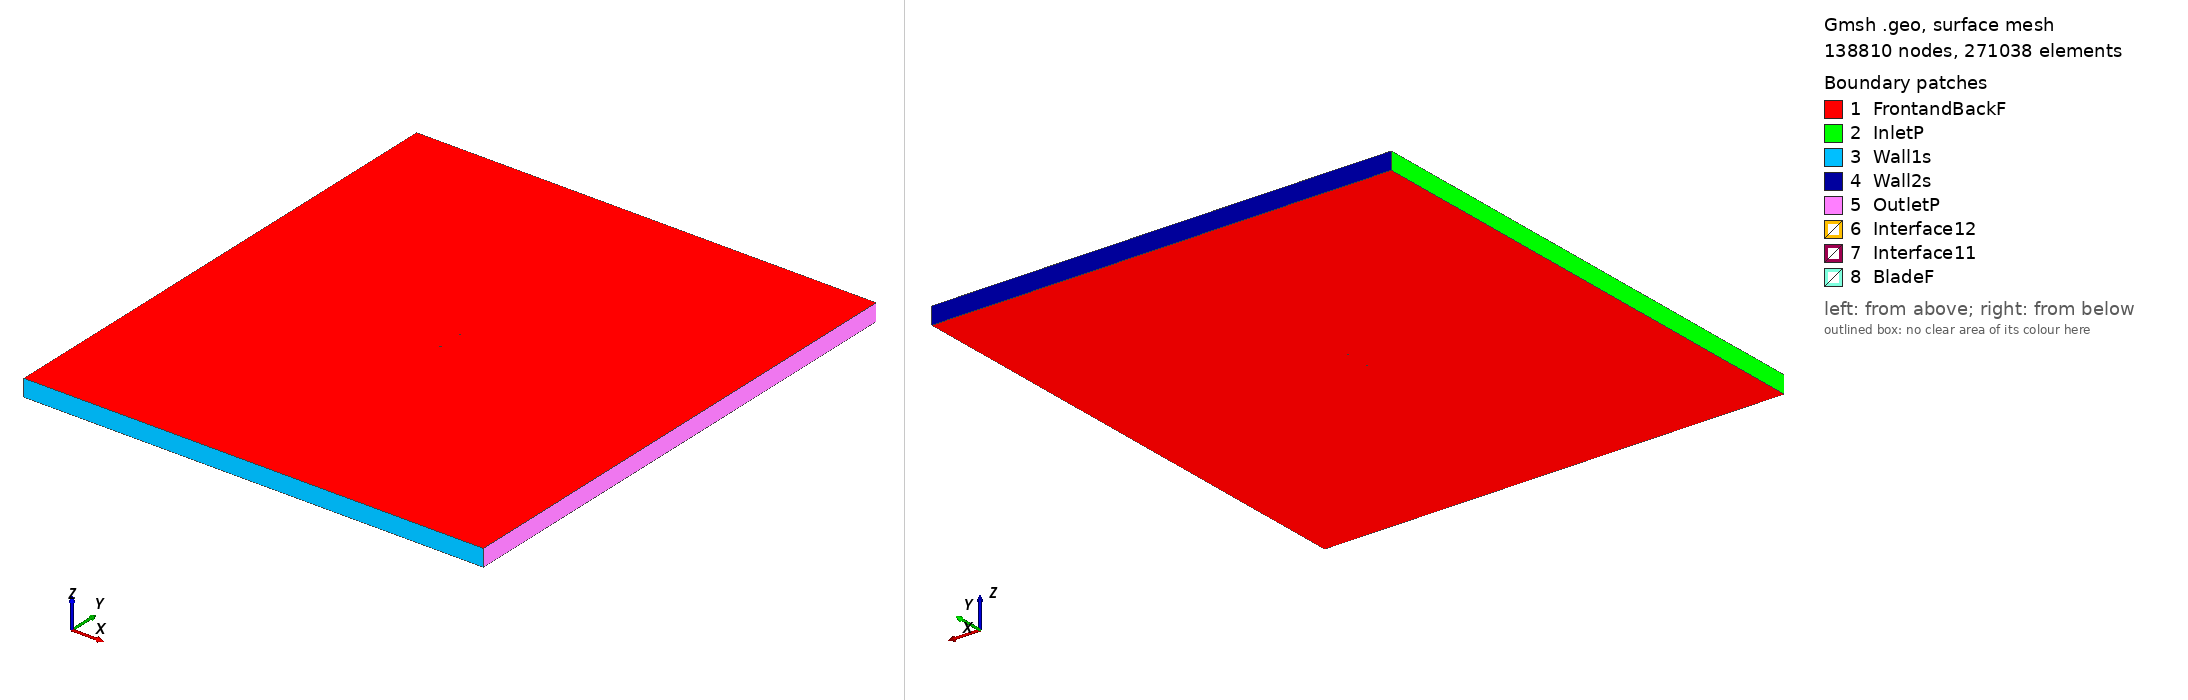

Gmsh geometry script, surface-meshed: 138810 nodes, 271038 surface elements. Boundary patches (legend numbers): 1 FrontandBackF, 2 InletP, 3 Wall1s, 4 Wall2s, 5 OutletP, 6 Interface12, 7 Interface11, 8 BladeF. Left view from above one corner, right view from below the opposite corner. Legend entries are the model's physical surfaces. The drawing asked Gmsh for element sizes between 1% and 20% of the model's largest extent; the script's own settings can give other sizes.

=== cp-100-050_tsr_2.3572_aoa_-2.9691.geo (drawn) ===
SetFactory("OpenCASCADE");

Point(1) = {0.074730, 0.738650, 0, 1.0};
Point(2) = {0.071496, 0.739773, 0, 1.0};
Point(3) = {0.068242, 0.740839, 0, 1.0};
Point(4) = {0.064970, 0.741847, 0, 1.0};
Point(5) = {0.061681, 0.742799, 0, 1.0};
Point(6) = {0.058376, 0.743692, 0, 1.0};
Point(7) = {0.055056, 0.744527, 0, 1.0};
Point(8) = {0.051721, 0.745304, 0, 1.0};
Point(9) = {0.048374, 0.746022, 0, 1.0};
Point(10) = {0.045014, 0.746681, 0, 1.0};
Point(11) = {0.041643, 0.747281, 0, 1.0};
Point(12) = {0.038262, 0.747822, 0, 1.0};
Point(13) = {0.034873, 0.748303, 0, 1.0};
Point(14) = {0.031475, 0.748725, 0, 1.0};
Point(15) = {0.028070, 0.749087, 0, 1.0};
Point(16) = {0.024660, 0.749389, 0, 1.0};
Point(17) = {0.021245, 0.749631, 0, 1.0};
Point(18) = {0.017826, 0.749814, 0, 1.0};
Point(19) = {0.014404, 0.749936, 0, 1.0};
Point(20) = {0.010981, 0.749998, 0, 1.0};
Point(21) = {0.007557, 0.750000, 0, 1.0};
Point(22) = {0.004134, 0.749942, 0, 1.0};
Point(23) = {0.000712, 0.749824, 0, 1.0};
Point(24) = {-0.002707, 0.749645, 0, 1.0};
Point(25) = {-0.006122, 0.749407, 0, 1.0};
Point(26) = {-0.009533, 0.749109, 0, 1.0};
Point(27) = {-0.012938, 0.748751, 0, 1.0};
Point(28) = {-0.016336, 0.748333, 0, 1.0};
Point(29) = {-0.019726, 0.747856, 0, 1.0};
Point(30) = {-0.023108, 0.747319, 0, 1.0};
Point(31) = {-0.026479, 0.746723, 0, 1.0};
Point(32) = {-0.029840, 0.746068, 0, 1.0};
Point(33) = {-0.033188, 0.745354, 0, 1.0};
Point(34) = {-0.036524, 0.744581, 0, 1.0};
Point(35) = {-0.039845, 0.743750, 0, 1.0};
Point(36) = {-0.043151, 0.742861, 0, 1.0};
Point(37) = {-0.046441, 0.741913, 0, 1.0};
Point(38) = {-0.049714, 0.740908, 0, 1.0};
Point(39) = {-0.052969, 0.739846, 0, 1.0};
Point(40) = {-0.056205, 0.738727, 0, 1.0};
Point(41) = {-0.059420, 0.737551, 0, 1.0};
Point(42) = {-0.062614, 0.736319, 0, 1.0};
Point(43) = {-0.065787, 0.735031, 0, 1.0};
Point(44) = {-0.068936, 0.733688, 0, 1.0};
Point(45) = {-0.072061, 0.732289, 0, 1.0};
Point(46) = {-0.072528, 0.732044, 0, 1.0};
Point(47) = {-0.072966, 0.731749, 0, 1.0};
Point(48) = {-0.073370, 0.731409, 0, 1.0};
Point(49) = {-0.073734, 0.731027, 0, 1.0};
Point(50) = {-0.074055, 0.730608, 0, 1.0};
Point(51) = {-0.074329, 0.730157, 0, 1.0};
Point(52) = {-0.074552, 0.729678, 0, 1.0};
Point(53) = {-0.074723, 0.729179, 0, 1.0};
Point(54) = {-0.074838, 0.728664, 0, 1.0};
Point(55) = {-0.074897, 0.728139, 0, 1.0};
Point(56) = {-0.074899, 0.727611, 0, 1.0};
Point(57) = {-0.074844, 0.727086, 0, 1.0};
Point(58) = {-0.074733, 0.726570, 0, 1.0};
Point(59) = {-0.074566, 0.726070, 0, 1.0};
Point(60) = {-0.074346, 0.725590, 0, 1.0};
Point(61) = {-0.074076, 0.725136, 0, 1.0};
Point(62) = {-0.073758, 0.724715, 0, 1.0};
Point(63) = {-0.073396, 0.724330, 0, 1.0};
Point(64) = {-0.072995, 0.723987, 0, 1.0};
Point(65) = {-0.072559, 0.723689, 0, 1.0};
Point(66) = {-0.072094, 0.723440, 0, 1.0};
Point(67) = {-0.071604, 0.723243, 0, 1.0};
Point(68) = {-0.071096, 0.723100, 0, 1.0};
Point(69) = {-0.070576, 0.723013, 0, 1.0};
Point(70) = {-0.070049, 0.722982, 0, 1.0};
Point(71) = {-0.069522, 0.723009, 0, 1.0};
Point(72) = {-0.069000, 0.723092, 0, 1.0};
Point(73) = {-0.068491, 0.723232, 0, 1.0};
Point(74) = {-0.068000, 0.723425, 0, 1.0};
Point(75) = {-0.064922, 0.724801, 0, 1.0};
Point(76) = {-0.061820, 0.726121, 0, 1.0};
Point(77) = {-0.058694, 0.727384, 0, 1.0};
Point(78) = {-0.055546, 0.728591, 0, 1.0};
Point(79) = {-0.052376, 0.729739, 0, 1.0};
Point(80) = {-0.049186, 0.730830, 0, 1.0};
Point(81) = {-0.045977, 0.731863, 0, 1.0};
Point(82) = {-0.042749, 0.732837, 0, 1.0};
Point(83) = {-0.039505, 0.733752, 0, 1.0};
Point(84) = {-0.036244, 0.734608, 0, 1.0};
Point(85) = {-0.032968, 0.735404, 0, 1.0};
Point(86) = {-0.029678, 0.736141, 0, 1.0};
Point(87) = {-0.026375, 0.736817, 0, 1.0};
Point(88) = {-0.023060, 0.737434, 0, 1.0};
Point(89) = {-0.019735, 0.737990, 0, 1.0};
Point(90) = {-0.016400, 0.738486, 0, 1.0};
Point(91) = {-0.013057, 0.738920, 0, 1.0};
Point(92) = {-0.009706, 0.739294, 0, 1.0};
Point(93) = {-0.006349, 0.739607, 0, 1.0};
Point(94) = {-0.002987, 0.739858, 0, 1.0};
Point(95) = {0.000379, 0.740049, 0, 1.0};
Point(96) = {0.003748, 0.740178, 0, 1.0};
Point(97) = {0.007118, 0.740245, 0, 1.0};
Point(98) = {0.010490, 0.740252, 0, 1.0};
Point(99) = {0.013861, 0.740197, 0, 1.0};
Point(100) = {0.020624, 0.740025, 0, 1.0};
Point(101) = {0.027387, 0.739853, 0, 1.0};
Point(102) = {0.034150, 0.739681, 0, 1.0};
Point(103) = {0.040914, 0.739509, 0, 1.0};
Point(104) = {0.047677, 0.739337, 0, 1.0};
Point(105) = {0.054440, 0.739165, 0, 1.0};
Point(106) = {0.061203, 0.738994, 0, 1.0};
Point(107) = {0.067967, 0.738822, 0, 1.0};
Point(108) = {-0.074730, -0.738650, 0, 1.0};
Point(109) = {-0.071496, -0.739773, 0, 1.0};
Point(110) = {-0.068242, -0.740839, 0, 1.0};
Point(111) = {-0.064970, -0.741847, 0, 1.0};
Point(112) = {-0.061681, -0.742799, 0, 1.0};
Point(113) = {-0.058376, -0.743692, 0, 1.0};
Point(114) = {-0.055056, -0.744527, 0, 1.0};
Point(115) = {-0.051721, -0.745304, 0, 1.0};
Point(116) = {-0.048374, -0.746022, 0, 1.0};
Point(117) = {-0.045014, -0.746681, 0, 1.0};
Point(118) = {-0.041643, -0.747281, 0, 1.0};
Point(119) = {-0.038262, -0.747822, 0, 1.0};
Point(120) = {-0.034873, -0.748303, 0, 1.0};
Point(121) = {-0.031475, -0.748725, 0, 1.0};
Point(122) = {-0.028070, -0.749087, 0, 1.0};
Point(123) = {-0.024660, -0.749389, 0, 1.0};
Point(124) = {-0.021245, -0.749631, 0, 1.0};
Point(125) = {-0.017826, -0.749814, 0, 1.0};
Point(126) = {-0.014404, -0.749936, 0, 1.0};
Point(127) = {-0.010981, -0.749998, 0, 1.0};
Point(128) = {-0.007557, -0.750000, 0, 1.0};
Point(129) = {-0.004134, -0.749942, 0, 1.0};
Point(130) = {-0.000712, -0.749824, 0, 1.0};
Point(131) = {0.002707, -0.749645, 0, 1.0};
Point(132) = {0.006122, -0.749407, 0, 1.0};
Point(133) = {0.009533, -0.749109, 0, 1.0};
Point(134) = {0.012938, -0.748751, 0, 1.0};
Point(135) = {0.016336, -0.748333, 0, 1.0};
Point(136) = {0.019726, -0.747856, 0, 1.0};
Point(137) = {0.023108, -0.747319, 0, 1.0};
Point(138) = {0.026479, -0.746723, 0, 1.0};
Point(139) = {0.029840, -0.746068, 0, 1.0};
Point(140) = {0.033188, -0.745354, 0, 1.0};
Point(141) = {0.036524, -0.744581, 0, 1.0};
Point(142) = {0.039845, -0.743750, 0, 1.0};
Point(143) = {0.043151, -0.742861, 0, 1.0};
Point(144) = {0.046441, -0.741913, 0, 1.0};
Point(145) = {0.049714, -0.740908, 0, 1.0};
Point(146) = {0.052969, -0.739846, 0, 1.0};
Point(147) = {0.056205, -0.738727, 0, 1.0};
Point(148) = {0.059420, -0.737551, 0, 1.0};
Point(149) = {0.062614, -0.736319, 0, 1.0};
Point(150) = {0.065787, -0.735031, 0, 1.0};
Point(151) = {0.068936, -0.733688, 0, 1.0};
Point(152) = {0.072061, -0.732289, 0, 1.0};
Point(153) = {0.072528, -0.732044, 0, 1.0};
Point(154) = {0.072966, -0.731749, 0, 1.0};
Point(155) = {0.073370, -0.731409, 0, 1.0};
Point(156) = {0.073734, -0.731027, 0, 1.0};
Point(157) = {0.074055, -0.730608, 0, 1.0};
Point(158) = {0.074329, -0.730157, 0, 1.0};
Point(159) = {0.074552, -0.729678, 0, 1.0};
Point(160) = {0.074723, -0.729179, 0, 1.0};
Point(161) = {0.074838, -0.728664, 0, 1.0};
Point(162) = {0.074897, -0.728139, 0, 1.0};
Point(163) = {0.074899, -0.727611, 0, 1.0};
Point(164) = {0.074844, -0.727086, 0, 1.0};
Point(165) = {0.074733, -0.726570, 0, 1.0};
Point(166) = {0.074566, -0.726070, 0, 1.0};
Point(167) = {0.074346, -0.725590, 0, 1.0};
Point(168) = {0.074076, -0.725136, 0, 1.0};
Point(169) = {0.073758, -0.724715, 0, 1.0};
Point(170) = {0.073396, -0.724330, 0, 1.0};
Point(171) = {0.072995, -0.723987, 0, 1.0};
Point(172) = {0.072559, -0.723689, 0, 1.0};
Point(173) = {0.072094, -0.723440, 0, 1.0};
Point(174) = {0.071604, -0.723243, 0, 1.0};
Point(175) = {0.071096, -0.723100, 0, 1.0};
Point(176) = {0.070576, -0.723013, 0, 1.0};
Point(177) = {0.070049, -0.722982, 0, 1.0};
Point(178) = {0.069522, -0.723009, 0, 1.0};
Point(179) = {0.069000, -0.723092, 0, 1.0};
Point(180) = {0.068491, -0.723232, 0, 1.0};
Point(181) = {0.068000, -0.723425, 0, 1.0};
Point(182) = {0.064922, -0.724801, 0, 1.0};
Point(183) = {0.061820, -0.726121, 0, 1.0};
Point(184) = {0.058694, -0.727384, 0, 1.0};
Point(185) = {0.055546, -0.728591, 0, 1.0};
Point(186) = {0.052376, -0.729739, 0, 1.0};
Point(187) = {0.049186, -0.730830, 0, 1.0};
Point(188) = {0.045977, -0.731863, 0, 1.0};
Point(189) = {0.042749, -0.732837, 0, 1.0};
Point(190) = {0.039505, -0.733752, 0, 1.0};
Point(191) = {0.036244, -0.734608, 0, 1.0};
Point(192) = {0.032968, -0.735404, 0, 1.0};
Point(193) = {0.029678, -0.736141, 0, 1.0};
Point(194) = {0.026375, -0.736817, 0, 1.0};
Point(195) = {0.023060, -0.737434, 0, 1.0};
Point(196) = {0.019735, -0.737990, 0, 1.0};
Point(197) = {0.016400, -0.738486, 0, 1.0};
Point(198) = {0.013057, -0.738920, 0, 1.0};
Point(199) = {0.009706, -0.739294, 0, 1.0};
Point(200) = {0.006349, -0.739607, 0, 1.0};
Point(201) = {0.002987, -0.739858, 0, 1.0};
Point(202) = {-0.000379, -0.740049, 0, 1.0};
Point(203) = {-0.003748, -0.740178, 0, 1.0};
Point(204) = {-0.007118, -0.740245, 0, 1.0};
Point(205) = {-0.010490, -0.740252, 0, 1.0};
Point(206) = {-0.013861, -0.740197, 0, 1.0};
Point(207) = {-0.020624, -0.740025, 0, 1.0};
Point(208) = {-0.027387, -0.739853, 0, 1.0};
Point(209) = {-0.034150, -0.739681, 0, 1.0};
Point(210) = {-0.040914, -0.739509, 0, 1.0};
Point(211) = {-0.047677, -0.739337, 0, 1.0};
Point(212) = {-0.054440, -0.739165, 0, 1.0};
Point(213) = {-0.061203, -0.738994, 0, 1.0};
Point(214) = {-0.067967, -0.738822, 0, 1.0};

// Lines: first blade (splines 1-4)
Spline(1) = {1:33};
Spline(2) = {33:83};
Spline(3) = {83:107};
Spline(4) = {107,1};

// Lines: second blade (splines 5-8)
Spline(5) = {108:140};
Spline(6) = {140:190};
Spline(7) = {190:214};
Spline(8) = {214,108};

// Outer domain (points 20001-4 and lines)
Point(215) = {-13.50000000, -15.00000000, 0, 1.0};
Point(216) = {-13.50000000, 15.00000000, 0, 1.0};
Point(217) = {13.50000000, 15.00000000, 0, 1.0};
Point(218) = {13.50000000, -15.00000000, 0, 1.0};
Line(11) = {215, 216};
Line(12) = {216, 217};
Line(13) = {217, 218};
Line(14) = {215, 218};

// Interface (between moving and stationary domain) (circles)
Circle(9) = {0, 0, 0, 0.80000000, 0, 2*Pi};
Circle(10) = {0, 0, 0, 0.80000000, 0, 2*Pi};

// Loops collect Lines/Splines/etc (blade1, blade2, domain, first circle)
Line Loop(1) = {1:4};
Line Loop(2) = {5:8};
Line Loop(3) = {11,12,13,-14};
Line Loop(4) = {9};

// BooleanDifference cuts out the circle/interface from the domain
Plane Surface(1) = {3};
Plane Surface(2) = {4};
BooleanDifference{ Surface{1}; Delete;}{ Surface{2}; Delete;}

// This one cuts out the blades from the inner circle/interface
Line Loop(6) = {10};
Plane Surface(5) = {6};
Plane Surface(6) = {1};
Plane Surface(7) = {2};
BooleanDifference{ Surface{5}; Delete;}{ Surface{6,7}; Delete;}

// extrude to 3rd dimension
Extrude {0, 0, 1} {Surface{1}; Surface{5}; Layers{1}; Recombine;}

// Physical Surfaces are the named boundaries (patches)
Physical Surface("Interface11") = {12};
Physical Surface("Interface12") = {10};

// sides of domain
Physical Surface("InletP") = {6};
Physical Surface("OutletP") = {9};

// top and bottom of domain
Physical Surface("Wall1s") = {7};
Physical Surface("Wall2s") = {8};

// Check FrontandBackF by ensuring there is nothing in the 3rd dimension
Physical Surface("FrontandBackF") = {1,11,5,21};
Physical Surface("BladeF") = {13:20};
Physical Volume("Turbine") = {2};
Physical Volume("Farfield") = {1};

// settings for airfoil boundary layer
Field[1] = BoundaryLayer;
Field[1].EdgesList = {1:8};
Field[1].hwall_n = 1e-3;
Field[1].thickness = 1.5e-2;
Field[1].ratio = 1.05;
Field[1].Quads = 1;
BoundaryLayer Field = 1;

// control points for mesh (blade and interface)
// floor((arc length / 1.5mm)/ 6) -> Transfinite Line
Transfinite Line {1,2,3,5,6,7} = 33 Using Progression 1;
Transfinite Line {4,8} = 1 Using Progression 1;
Transfinite Line {9, 15} = 800 Using Progression 1;

// For more information on gmsh syntax, visit http://gmsh.info/doc/texinfo/gmsh.html
